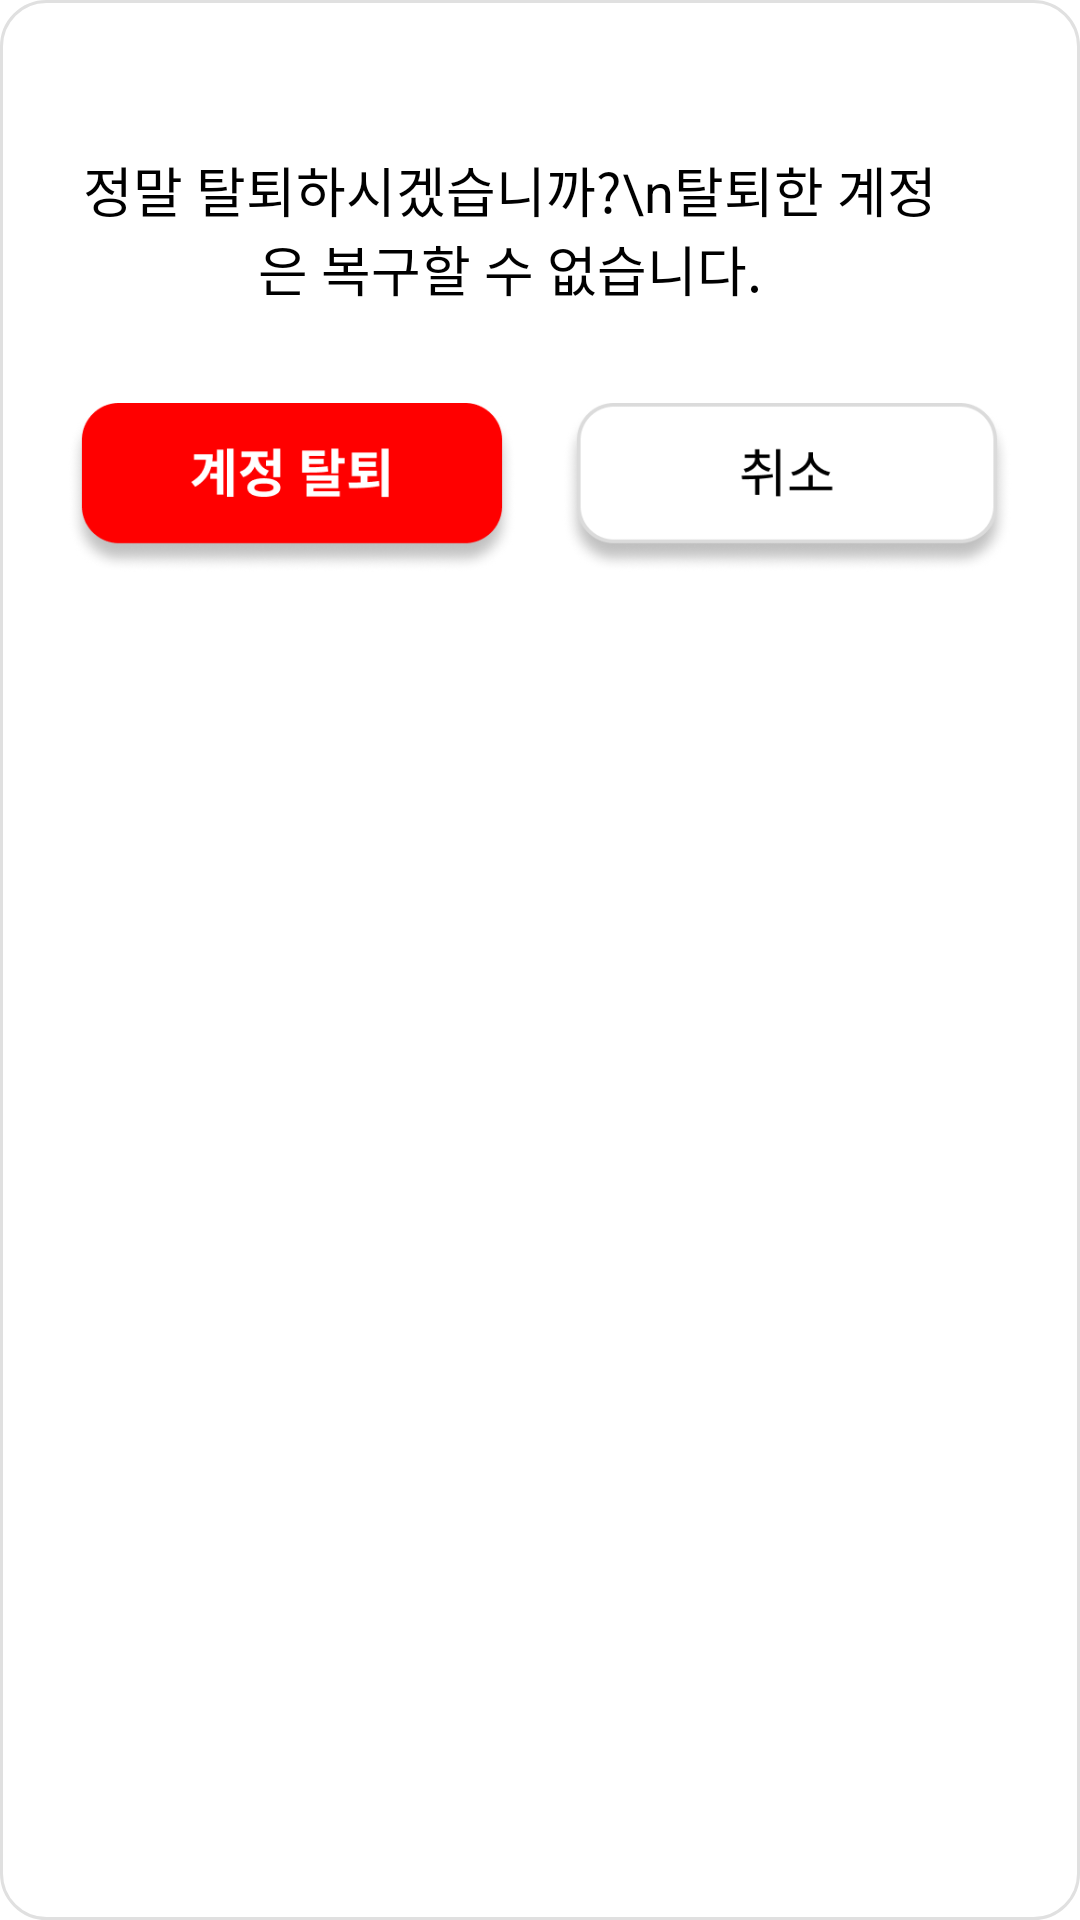

Here is an Android app screen rendered from its layout file. Give the layout XML and the strings, colors and styles it references.
<!-- AndroidManifest.xml: application theme Theme.Froyo -->
<!-- res/layout/popup_delete_confirm.xml -->
<?xml version="1.0" encoding="utf-8"?>
<LinearLayout xmlns:android="http://schemas.android.com/apk/res/android"
    android:layout_width="wrap_content"
    android:layout_height="wrap_content"
    android:orientation="vertical"
    android:background="@drawable/popup_background"
    android:padding="20dp">

    <TextView
        android:layout_width="300dp"
        android:layout_height="wrap_content"
        android:layout_marginTop="30dp"
        android:text="정말 탈퇴하시겠습니까?\n탈퇴한 계정은 복구할 수 없습니다."
        android:gravity="center"
        android:textAlignment="center"
        android:textSize="18sp"/>

    <LinearLayout
        android:layout_width="wrap_content"
        android:layout_height="wrap_content"
        android:orientation="horizontal"
        android:layout_gravity="center"
        android:layout_marginTop="30dp">

        <ImageButton
            android:id="@+id/confirm_delete"
            android:layout_width="150dp"
            android:layout_height="60dp"
            android:adjustViewBounds="true"
            android:scaleType="fitCenter"
            android:background="@null"
            android:src="@drawable/delete_confirm_2"
            android:layout_marginEnd="15dp"/>

        <ImageButton
            android:id="@+id/cancel_delete"
            android:layout_width="150dp"
            android:layout_height="60dp"
            android:adjustViewBounds="true"
            android:scaleType="fitCenter"
            android:background="@null"
            android:src="@drawable/cancel"/>
    </LinearLayout>
</LinearLayout>
<!-- resources referenced by this layout -->
<resources>
  <!-- drawable cancel: png bitmap (drawable, 18214 bytes) -->
  <!-- drawable delete_confirm_2: png bitmap (drawable, 18171 bytes) -->
  <!-- drawable popup_background (drawable) -->
  <?xml version="1.0" encoding="utf-8"?>
  <shape xmlns:android="http://schemas.android.com/apk/res/android">
      <solid android:color="@android:color/white"/>
      <corners android:radius="15dp"/>
      <stroke
          android:width="1dp"
          android:color="#E0E0E0"/>
  </shape>
</resources>
